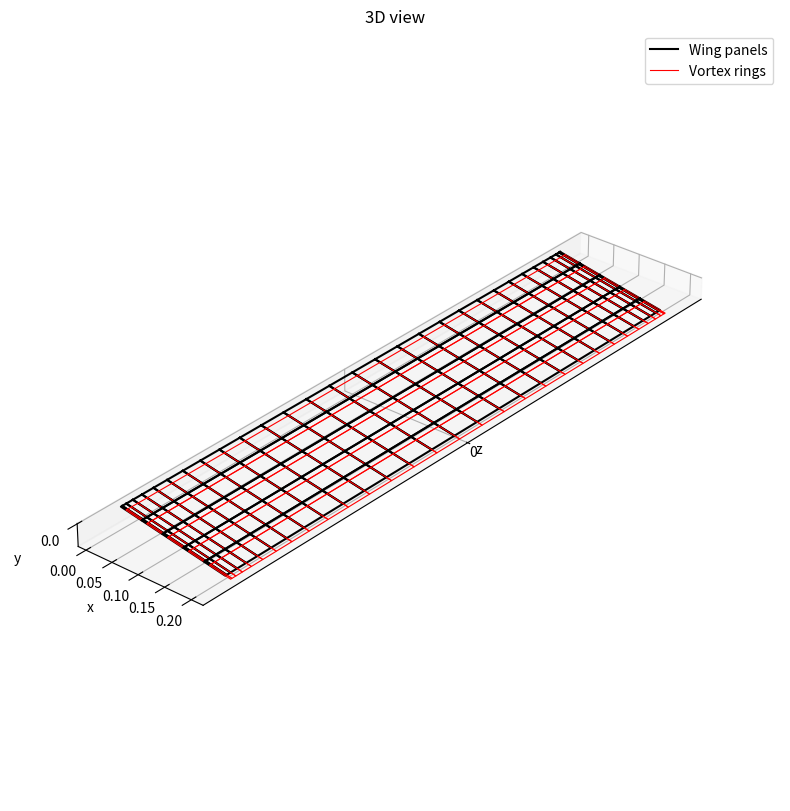
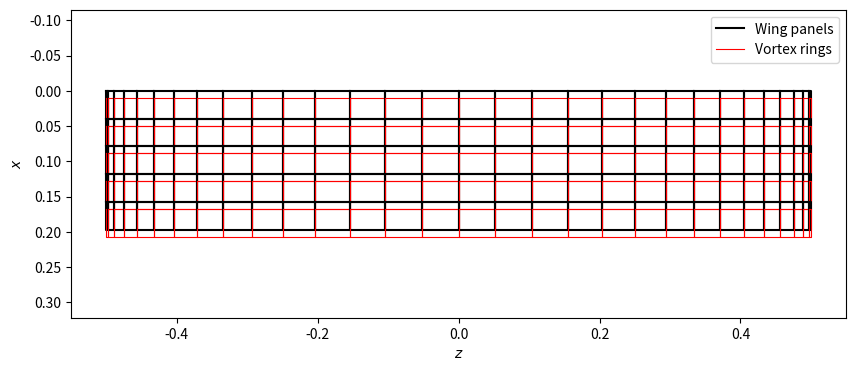

Recreate these plots in Python, in order. (Note: this script raises an exception after producing the figures.)
## Packages Import
%matplotlib widget
import copy
import time
import numpy             as np
import matplotlib.pyplot as plt
from matplotlib.ticker import MultipleLocator

class VLMPanel:
    """
    Vortex Lattice Method panel with ring vortex
    """
    #--------------------#
    #   Initialization   #
    #--------------------#
    def __init__(self, p, v, w, b):
        """
        Panel is of quadrilateral shape and vertices must be ordered from root
        position on leading-edge proceeding in counterclockwise direction.
        The pannel can be a wing pannel (with an offset ring) or a wake pannel (with the ring being the pannel)
        """
        # Wing geometry
        self.span = b       # wing span [m]

        # nature of the pannel (wing or wake)
        self.nature = w        # 0 for wing, 1 for wake

        # Panel geometry
        self.pnt    = p        # panel vertices
        self.ctr    = None     # control point
        self.normal = None     # normal direction
        self.chord  = None     # chord length [m]
        self.width  = None     # pannel width [m]
        self.area   = None     # panel area   [m**2]
        
        # Vortex parameters
        self.vrt = v            # ring vortex points
        self.bound = None       # length of the bound segment in the y axis

        if self.nature == 0 :
            self._get_panel_geom()
      
    #-------------#
    #   Methods   #
    #-------------#
    def _get_panel_geom(self):
        """
        Compute panel geometric parameters such as control point position, normal
        versor, chord length, width and area, starting from panel's vertices.
        """
        p = self.pnt
        v = self.vrt
        # Compute representative panel's geometric parameters
        c_avg = 0.5 * (np.linalg.norm(p[2] - p[1]) + np.linalg.norm(p[3] - p[0]))  # average chord length
        w_avg = 0.5 * (np.linalg.norm(p[2] - p[3]) + np.linalg.norm(p[1] - p[0]))  # average width

        # Compute position of control point
        cp = (p[0] + p[1] + 3*p[3] + 3*p[2])/8    # three-quarter line

        # Compute normal versor and panel surface
        ai = np.zeros(3)
        for i, pi in enumerate(p):
            qi = p[(i + 1) % len(p)]
            ai += np.cross(pi, qi)
        av = 0.5 * ai
        a = np.linalg.norm(av)
        if a > 0.0:
            n = av / a
        else:
            #Degenerate cells with zero area
            print(f"Degenerate panel {i} with {len(p)} vertices")

        b = v[1] - v[0]

        self.bound  = b[2]
        self.ctr    = cp
        self.normal = n
        self.chord  = c_avg
        self.width  = w_avg
        self.area   = a


class VLMSolver:
    """
    Vortex Lattice Method solver
    """
    #--------------------#
    #   Initialization   #
    #--------------------#
    def __init__(self, b, c, alpha, lamb, delta, phi, sym, space,
                u_inf, n, m):
        # Wing geometry
        self.span     = b       # wing span                 [m]
        self.chord    = c       # chord lengths             [m]
        self.aoa      = alpha   # angle of attack           [rad]
        self.sweep    = lamb    # quarter-chord sweep angle [rad]
        self.dihedron = delta   # dihedral angle            [rad]
        self.twist    = phi     # twist angle               [rad]
        self.symmetric= sym     # symmetric wing
        self.spacing  = space

        # Flow properties
        self.U = u_inf      # inflow velocity [m/s]

        # Discretization
        self.N = n                  # number of panels in spanwise direction
        self.M = m                  # number of panels in chordwise direction
        self.wing_panels = None     # wing panel objects
        self.wing        = None     # wing ring corner points
        self.wake_panels = None     # wake panel objects
        self.wake        = None     # wake corner points
        self.left_wake   = None     # left wake corner points
        self.right_wake  = None     # right wake corner points
        self.control     = None     # control points
        self.normal      = None     # normals

        # Linear system
        self.A = None       # influence coefficient matrix
        self.D = None       # influence coef matrix with only the streamwise segments
        self.b = None       # right hand side
        self.gamma      = None   # wing vorteces strentgh
        self.gamma_wake = None   # wake vorteces strentgh

    #-------------#
    #   Methods   #
    #-------------#
    def _unit_rot(self, v, theta, ax):
        """
        Elemental clockwise rotation of the reference system axes.
        
        Input:
        v     -> vector componets - shape: (N, 3)
        theta -> rotation angle - clockwise rotation: theta>0
        ax    -> rotation axis index
        """
        # Assemble rotation matrix
        rot = np.zeros((3, 3))  # rotation matrix, v[0
        # diagonal elements
        rot[ax, ax] = 1.0
        rot[ax-1, ax-1] = np.cos(theta)
        rot[ax-2, ax-2] = np.cos(theta)
        # extra-diagonal elements
        rot[ax-2, ax-1] = -np.sin(theta)
        rot[ax-1, ax-2] = np.sin(theta)

        # Apply rotation
        v_rot = np.sum(rot[None, :, :] * v[:, None, :], axis=2)
        return v_rot


    def _build_mesh(self):
        """
        Discretization of the wing by a finite number of lattices.
        """
        m = self.M
        n = self.N
        b     = self.span
        alpha = self.aoa
        lamb  = self.sweep
        delta = self.dihedron
        phi   = self.twist
        c     = self.chord
        # Leading-edge length of the semi-wing
        le = (0.5 * b)
        s_min, s_max = 0.0, le
        # Spanwise wing discretization
        if self.spacing :
            if self.symmetric :
                theta = np.linspace(np.pi/2, np.pi, (n+1))
                s = le*(-np.cos(theta))
            else :
                theta = np.linspace(0, np.pi, (n+1))
                s = le*(1-np.cos(theta))/2
        else :
            s = np.linspace(s_min, s_max, (n+1))    # leading-edge coordinates
        phi_j = 2*s*phi/b                                                           # spanwise twist distribution
        s = np.tile(s,m+1)
        # Chordwise wing panels discretiration
        i = np.arange(m+1)[:, None]
        j = c[None, :]
        ch = (i/m) * j
        one = np.ones_like(i)
        ch = ch - one*(j/2) + c[0]/2    
        ch = ch.ravel()
        # applying the twist
        x_quarter = c[0]/2 - c/4                                                    # usually the twist is applied around the quarter chord point
        x_quarter = (one*x_quarter[None, :]).ravel()                                # broadcasting, each j section got its quarter chord position
        p_quarter = np.column_stack((ch - x_quarter, np.zeros_like(s), s))          # grid where each j section is in the local frame with the quarter chord point as x origin
        idx = np.arange((m+1)*(n+1)).reshape(m+1, n+1)
        for j in range(n+1):    
            p_quarter[idx[:,j]] = self._unit_rot(p_quarter[idx[:,j]], -phi_j[j], 2)                   # twisted frame for each section
        # Change panels corner points of frame
        p_wing  = np.column_stack((p_quarter[:,0] + x_quarter, p_quarter[:,1], p_quarter[:,2]))       # wing frame
        p_swept = np.column_stack((p_wing[:,2]*np.tan(lamb)+p_wing[:,0],p_wing[:,1],p_wing[:,2]))     # swept frame
        p_yaw   = self._unit_rot(p_swept, -delta, 0)                                                  # yawed frame
        p_earth = self._unit_rot(p_yaw,  -alpha, 2)                                                   # earth frame
        # Ring vertices
        r_wing = copy.copy(p_wing)
        for j in range(n+1):
            for i in range(m):
                r_wing[i*(n+1)+j][0] += (r_wing[(i+1)*(n+1)+j][0]-r_wing[i*(n+1)+j][0]) * 0.25        # one quarter chord offset
            r_wing[m*(n+1)+j][0] += (r_wing[m*(n+1)+j][0]-r_wing[(m-1)*(n+1)+j][0])/3
        # Change of frame
        r_swept = np.column_stack((r_wing[:,2]*np.tan(lamb)+r_wing[:,0],r_wing[:,1],r_wing[:,2]))     # swept frame
        r_yaw   = self._unit_rot(r_swept, -delta, 0)                                                  # yawed frame
        r_earth = self._unit_rot(r_yaw,  -alpha, 2)                                                   # earth frame
        # take care of the symmetry
        if self.symmetric :
            x_sym, y_sym, z_sym = np.array([]), np.array([]), np.array([])
            for i in range(m+1):
                x_sym = np.concatenate([x_sym, p_earth[i*(n+1):(i+1)*(n+1),0][::-1],p_earth[i*(n+1)+1:(i+1)*(n+1):,0]])
                y_sym = np.concatenate([y_sym, p_earth[i*(n+1):(i+1)*(n+1),1][::-1],p_earth[i*(n+1)+1:(i+1)*(n+1):,1]])
                z_sym = np.concatenate([z_sym, -p_earth[i*(n+1):(i+1)*(n+1),2][::-1],p_earth[i*(n+1)+1:(i+1)*(n+1):,2]])
            p_earth = np.column_stack((x_sym, y_sym, z_sym))
            x_sym, y_sym, z_sym = np.array([]), np.array([]), np.array([])
            for i in range(m+1):
                x_sym = np.concatenate([x_sym, r_earth[i*(n+1):(i+1)*(n+1),0][::-1],r_earth[i*(n+1)+1:(i+1)*(n+1):,0]])
                y_sym = np.concatenate([y_sym, r_earth[i*(n+1):(i+1)*(n+1),1][::-1],r_earth[i*(n+1)+1:(i+1)*(n+1):,1]])
                z_sym = np.concatenate([z_sym, -r_earth[i*(n+1):(i+1)*(n+1),2][::-1],r_earth[i*(n+1)+1:(i+1)*(n+1):,2]])
            r_earth = np.column_stack((x_sym, y_sym, z_sym))
            self.N  = 2*n
            n       = self.N
        self.wing = r_earth
        panels = []     # list of panel objects
        for i in range(m):
            for j in range(n):
                pnt = [p_earth[i*(1+n)+j],
                    p_earth[i*(n+1)+j+1],
                    p_earth[(i+1)*(n+1)+j+1],
                    p_earth[(i+1)*(n+1)+j]]    # ordered panel vertices    
                vtx = [r_earth[i*(1+n)+j],
                    r_earth[i*(n+1)+j+1],
                    r_earth[(i+1)*(n+1)+j+1],
                    r_earth[(i+1)*(n+1)+j]]    # ordered ring vertices
                panels.append(VLMPanel(p=pnt, v=vtx, w=0, b=b))
        self.wing_panels = panels
        self.wake_panels = []
        self.wake        = []
        self.control     = np.array([ni.ctr for ni in self.wing_panels])
        self.normal      = np.array([ni.normal for ni in self.wing_panels])

    def _induced_velocity (self,p,c1,c2,gamma):
        """
        Return the velocity induced by the vortex segments [c1, c2], of strentgh gamma,
        at the point p
        """
        r1 = p[:, None, :] - c1[None, :, :]    # (N,M,3)
        r2 = p[:, None, :] - c2[None, :, :]    # (N,M,3)
        r0 = c2[None, :, :] - c1[None, :, :]   # (1,M,3)
        r1_norm = np.linalg.norm(r1, axis=2)   # (N,M)
        r2_norm = np.linalg.norm(r2, axis=2)
        cross = np.cross(r1, r2)                # (N,M,3)
        cross_norm2 = np.sum(cross**2, axis=2)  # (N,M)
        eps = 1e-12
        r1_norm_safe = np.where(r1_norm < eps, 1.0, r1_norm)
        r2_norm_safe = np.where(r2_norm < eps, 1.0, r2_norm)
        cross_norm2_safe = np.where(cross_norm2 < eps, 1.0, cross_norm2)
        mask = ((r1_norm > eps) &(r2_norm > eps) &(cross_norm2 > eps))  # if one point is on the segment, its induced velocity is 0
        # terme entre parenthèses
        term = np.sum(r0 * (r1 / r1_norm_safe[:, :, None] - r2 / r2_norm_safe[:, :, None]), axis=2)  # (N,M)
        coeff = gamma[None, :] / (4 * np.pi)
        v = coeff[:, :, None] * (cross / cross_norm2_safe[:, :, None]) * term[:, :, None]
        v[~mask] = 0
        return np.sum(v, axis=1)  # (N,3)
    
    def _vectorize (self, grid, gamma, n) :
        """
        Transform the grid corner points into two array of points that define all
        the segments, needed for the _induced_velocity function, and the circulation
        of each segment
        """
        m = round(np.size(grid)/(3*(n+1)))-1
        idx = np.arange((m+1)*(n+1)).reshape(m+1, n+1)          # reshape for building the segments points
        c1_j = grid[idx[:, :-1]]                                # spanwise segments
        c2_j = grid[idx[:, 1:]]
        c1_i = grid[idx[:-1, :]]                                # chordwise segments
        c2_i = grid[idx[1:, :]]
        c1 = np.concatenate([c1_j.reshape(-1,3), c1_i.reshape(-1,3)])
        c2 = np.concatenate([c2_j.reshape(-1,3), c2_i.reshape(-1,3)])
        gamma = gamma.reshape(m, n)
        gamma_seg_j =  gamma[1:, :] - gamma[:-1, :]
        gamma_seg_j_full = np.vstack([gamma[0, :], gamma_seg_j, -gamma[-1, :]])  # shape (m+1, n)
        gamma_seg_i =  -gamma[:, 1:] + gamma[:, :-1]
        gamma_seg_i_full = np.hstack([-gamma[:, [0]], gamma_seg_i, gamma[:, [-1]]])  # shape (m, n+1)
        gamma_seg = np.concatenate([gamma_seg_j_full.ravel(), gamma_seg_i_full.ravel()])
        return c1, c2, gamma_seg

    def _build_A (self):
        """
        Construct the influence coefficients matrix A and 
        D the influence coef matrix with only the streamwise segments, usefull for drag computation
        """
        m, n = self.M, self.N
        ctrl = self.control
        norm = self.normal
        A = np.zeros((n*m,n*m))
        D = np.zeros((n*m,n*m))        
        for j, vj in enumerate(self.wing_panels):
            v = vj.vrt
            c1 = np.array([v[1], v[3]]).reshape(-1,3)                   # streamwise segments influence
            c2 = np.array([v[2], v[0]]).reshape(-1,3)
            v_ring =  self._induced_velocity(ctrl, c1, c2, np.array([1,1]))
            D[:,j] = np.sum(v_ring * norm, axis=1)
            c1 = np.array([v[0], v[2]]).reshape(-1,3)                   # chordwise segments influence
            c2 = np.array([v[1], v[3]]).reshape(-1,3)
            v_ring = v_ring + self._induced_velocity(ctrl, c1, c2, np.array([1,1]))
            A[:,j] = np.sum(v_ring * norm, axis=1)
        self.D = D
        self.A = A

    def _build_b (self, gamma_wake, gamma_l_wake, gamma_r_wake):
        """ 
        Construct the RHS b

        Input :
            -> gamma_wake the vortex strentgh of each wake ring
        """
        m, n   = self.M, self.N
        wake   = self.wake
        l_wake = self.left_wake
        r_wake = self.right_wake
        u_inf  = self.U
        ctrl   = self.control
        u_inf  = np.tile(u_inf, (m*n, 1))
        normal = self.normal
        b = np.zeros(m*n)
        if np.size(wake) == 0 :
            v = np.tile(np.array([0,0,0]), (m*n,1))
        else :
            c1, c2, gamma_v      = self._vectorize(wake, gamma_wake, n)
            c1_l, c2_l, gamma_vl = self._vectorize(l_wake, gamma_l_wake, round(gamma_r_wake.size/m))
            c1_r, c2_r, gamma_vr = self._vectorize(r_wake, gamma_r_wake, round(gamma_r_wake.size/m))
            v = ( self._induced_velocity(ctrl, c1, c2, gamma_v) 
                 + self._induced_velocity(ctrl, c1_l, c2_l, gamma_vl)
                 + self._induced_velocity(ctrl, c1_r, c2_r, gamma_vr) )
        b = -np.sum((v + u_inf) * normal, axis=1)
        self.b = b
    
    def _lift (self):
        """
        Compute the total lift of the wing
        """
        n     = self.N
        gamma = self.gamma
        u_inf = self.U
        gam_j = np.zeros(n)
        L = 0
        for k, pk in enumerate(self.wing_panels):
            if k < n :          # Leading edge computation
                gam_j[k%n] += gamma[k]
                L += gamma[k]*pk.bound
            else :
                gam_j[k%n] += (gamma[k] - gamma[k-n])
                L += (gamma[k] - gamma[k-n])*pk.bound
        return -L*u_inf[0], -gam_j
        
    def _secondary_computation (self):
        m, n    = self.M, self.N
        u_inf   = self.U
        wake    = self.wake
        l_wake  = self.left_wake
        r_wake  = self.right_wake
        wing    = self.wing
        gamma   = self.gamma
        gamma_w = self.gamma_wake
        u_inf   = np.tile(u_inf, (n*m, 1))
        circ    = gamma - np.concatenate([np.zeros(n), gamma[:n*(m-1)]])     # circulation at each bound segment
        width   = []                                                         # bound vortex lentgh of each wing ring
        points  = []                                                         # mid bound vortex points
        for i,p in enumerate(self.wing_panels):
            width.append(p.vrt[1]-p.vrt[0])
            points.append((p.vrt[0] + p.vrt[1])/2)
        width  = np.array(width)
        points = np.array(points)
        n_w = round(len(l_wake)/(m+1))-1
        grid      = np.concatenate([wing[:m*(n+1)], wake])
        gamma_tot = np.concatenate([gamma, gamma_w[0]])
        c1, c2, gamma_v      = self._vectorize(grid, gamma_tot, n)        # wing + trailing edge wake
        c1_l, c2_l, gamma_vl = self._vectorize(l_wake, gamma_w[1], n_w)   # left tip wake
        c1_r, c2_r, gamma_vr = self._vectorize(r_wake, gamma_w[2], n_w)   # right tip wake
        c1 = np.concatenate([c1, c1_l, c1_r])
        c2 = np.concatenate([c2, c2_l, c2_r])
        gamma_v = np.concatenate([gamma_v, gamma_vl, gamma_vr])
        F_tot   = np.sum( np.cross(u_inf + self._induced_velocity(points, c1, c2, gamma_v), circ[:,None]*width), axis = 0 )
        return F_tot[1]

    def _time_sim(self, t, dt):
        """ 
        Do the time stepping simulation with the wake relaxation
        """
        # Initialization
        u_inf = self.U
        m, n  = self.M, self.N
        # we memorize the wake ring strentgh
        gamma_wake   = []  
        gamma_l_wake = np.array([])
        gamma_r_wake = np.array([])  
        self._build_mesh()
        n = self.N
        wing = self.wing
        self._build_A()
        A = self.A
        inv_A = np.linalg.inv(A)
        self._build_b(gamma_wake, [], [])
        b = self.b
        Gamma = inv_A @ b                  
        Te     = wing[-(n+1):]                                    # get the trailing edge for the shedding
        L_tip  = wing.reshape(m+1, n+1, 3)[:,0,:].reshape(m+1,3)  # get the left tip
        R_tip  = wing.reshape(m+1, n+1, 3)[:,n,:].reshape(m+1,3)  # get the left tip
        wake   = Te
        l_wake = L_tip
        r_wake = R_tip
        for s in range(round(t/dt)):
            # simulate the wing advancement
            wake   = wake + dt*u_inf
            l_wake = l_wake + dt*u_inf
            r_wake = r_wake + dt*u_inf
            # shed one row of ring
            wake   = np.concatenate([Te, wake])
            l_wake = np.hstack([l_wake.reshape(m+1, s+1, 3), L_tip.reshape(m+1, 1, 3)]).reshape(-1, 3)
            r_wake = np.hstack([R_tip.reshape(m+1, 1, 3), r_wake.reshape(m+1, s+1, 3)]).reshape(-1, 3)
            # store the vorteces strentgh of the wake
            gamma_wake   = np.concatenate([Gamma[-(n):], gamma_wake])
            gamma_l_wake = np.hstack([gamma_l_wake.reshape(m, s), Gamma.reshape(m, n)[:,0].reshape(m, 1)]).ravel()
            gamma_r_wake = np.hstack([Gamma.reshape(m, n)[:,n-1].reshape(m, 1), gamma_r_wake.reshape(m, s)]).ravel()
            self.wake       = wake
            self.left_wake  = l_wake
            self.right_wake = r_wake
            # update the right hand side and gamma copmutation
            self._build_b(gamma_wake, gamma_l_wake, gamma_r_wake)
            Gamma = inv_A @ self.b 
            # simulate the wake rollup
            grid      = np.concatenate([wing[:m*(n+1)], wake])
            gamma_tot = np.concatenate([Gamma, gamma_wake])
            c1, c2, gamma_v      = self._vectorize(grid, gamma_tot, n)          # wing + trailing edge wake
            c1_l, c2_l, gamma_vl = self._vectorize(l_wake, gamma_l_wake, s+1)   # left tip wake
            c1_r, c2_r, gamma_vr = self._vectorize(r_wake, gamma_r_wake, s+1)   # right tip wake
            c1 = np.concatenate([c1, c1_l, c1_r])
            c2 = np.concatenate([c2, c2_l, c2_r])
            gamma_v = np.concatenate([gamma_v, gamma_vl, gamma_vr])
            wake   = wake + np.concatenate([np.zeros_like(Te), dt*self._induced_velocity(wake[n+1:], c1, c2, gamma_v)])
            l_wake = l_wake + np.hstack([
                dt*self._induced_velocity(l_wake.reshape(m+1, s+2, 3)[:,:s+1].reshape(-1, 3), c1, c2, gamma_v).reshape(m+1, s+1, 3),
                np.zeros_like(L_tip.reshape(m+1,1,3))
                ]).reshape(-1, 3)
            r_wake = r_wake + np.hstack([
                np.zeros_like(R_tip.reshape(m+1,1,3)), 
                dt*self._induced_velocity(r_wake.reshape(m+1, s+2, 3)[:,1:].reshape(-1, 3), c1, c2, gamma_v).reshape(m+1, s+1, 3),
                ]).reshape(-1, 3)
        self.wake       = wake
        self.left_wake  = l_wake
        self.right_wake = r_wake
        self.gamma      = Gamma
        self.gamma_wake = [gamma_wake, gamma_l_wake, gamma_r_wake]
        # build wake_panels, usefull for plotting
        panels = []
        for i in range(round(len(wake)/(n+1))-1):
            for j in range(n):
                pnt = [wake[i*(1+n)+j],
                    wake[i*(n+1)+j+1],
                    wake[(i+1)*(n+1)+j+1],
                    wake[(i+1)*(n+1)+j]]    # ordered panel vertices  
                panels.append(VLMPanel(p=pnt, v=pnt, w=1, b=b))
        n = round(len(l_wake)/(m+1))-1
        for i in range(m):
            for j in range(n):
                pnt = [l_wake[i*(1+n)+j],
                    l_wake[i*(n+1)+j+1],
                    l_wake[(i+1)*(n+1)+j+1],
                    l_wake[(i+1)*(n+1)+j]]    # ordered panel vertices  
                panels.append(VLMPanel(p=pnt, v=pnt, w=1, b=b))
                pnt = [r_wake[i*(1+n)+j],
                    r_wake[i*(n+1)+j+1],
                    r_wake[(i+1)*(n+1)+j+1],
                    r_wake[(i+1)*(n+1)+j]]    # ordered panel vertices  
                panels.append(VLMPanel(p=pnt, v=pnt, w=1, b=b))
        self.wake_panels = panels



## Utilities

def chord_fn(n, ar, b, sym, space, shape, lam=2):
    """
    Return chord length distribution along spanwise direction according to the
    desired planform shape.

    Input:
        n     -> number of spanwise pannels
        c0    -> root chord length
        b     -> wing span
        delta -> dihedral angle
        sym   -> simmetry
        space -> uniform or cosin spanwise spacing
        shape -> wing planform
    """
    le = (0.5 * b)
    s_min, s_max = 0.0, le
    if space :
        if sym :
            theta = np.linspace(np.pi/2, np.pi, n)
            s = le*(-np.cos(theta))
        else :
            theta = np.linspace(0, np.pi, n)
            s = le*(1-np.cos(theta))/2
    else :
        s = np.linspace(s_min, s_max, n)
    match shape:
        case "rectangular":
            c = b/ar * np.ones(n)
        case "elliptical":
            c = 4*b/(np.pi*ar) * np.sqrt(1 - (s/le)**2)
        case "tapered":
            c = - s*4*(lam - 1)/(ar*(lam + 1)) + 4*le*lam/(ar*(lam + 1))
    return c




## Parameters Definition

# Wing geometry
B = 1        # wing span                 [m]
AR = 5       # aspect ration             [-]
ALPHA  = 10   # angle of attack           [deg] - positive definite for counterclockwise rotations about z-axis
LAMBDA = 0   # middle-chord sweep angle  [deg] - positive definite for counterclockwise rotations about x-axis  Y-AXIS
DELTA  = 0    # dihedral angle            [deg] - positive definite for rotations oriented towards positive y-axis  X-AXIS, négatif pour dyhedre classique 
PHI    = 0    # twist tip angle           [deg] - negative for washout

SYM   = True           # symmetric wing configuration
SPACE = True         # spacing distribution, False = uniform, True = cos
SHAPE = "rectangular"      # shape of the wing

# Flow properties
U = 1.0     # inflow velocity [m/s]

# Wing discretization
N = 15     # number of panels in spanwise direction
M = 5      # number of panels in chordwise direction

# Time simulation parameters
T  = 0      # length of the simulation in s
DT = 0.5    # time step lentgh 




## Time stepping algorithm 
vlm = VLMSolver(b=B,
                c=chord_fn((N+1), AR, B, SYM, SPACE, SHAPE),
                alpha=np.deg2rad(ALPHA),
                lamb=np.deg2rad(LAMBDA),
                delta=np.deg2rad(DELTA),
                phi=np.deg2rad(PHI),
                sym=SYM,
                space=SPACE,
                u_inf=np.array([U, 0.0, 0.0]),
                n=N,m=M)
#vlm._build_mesh()
t0 = time.time()
vlm._time_sim(t=T, dt=DT)
t1 = time.time()
# plot
fig_3d = plt.figure(figsize=(14, 8),constrained_layout=True)
fig    = plt.figure(figsize=(10,4))
ax1 = fig.add_subplot()
ax4 = fig_3d.add_subplot(111, projection='3d')
for i, panel in enumerate(vlm.wing_panels):
        pnt    = copy.copy(panel.pnt)
        vrt    = copy.copy(panel.vrt)
        # Close the polygon shape
        pnt.append(pnt[0])
        pnt_plt = np.array(pnt)
        vrt.append(vrt[0])
        vrt_plt = np.array(vrt)

        # Plot lattice
        if i==0 :               # In order to have just one legend
                ax1.plot(pnt_plt[:, 2], pnt_plt[:, 0], color='black', label='Wing panels')
                ax1.plot(vrt_plt[:, 2], vrt_plt[:, 0], color='red', lw = 0.8, label='Vortex rings')
                # 3D plot
                ax4.plot(pnt_plt[:, 2], pnt_plt[:, 0], pnt_plt[:, 1], color='black', label='Wing panels')
                ax4.plot(vrt_plt[:, 2], vrt_plt[:, 0], vrt_plt[:, 1], color='red', lw=0.8, label='Vortex rings')
        else :
                ax1.plot(pnt_plt[:, 2], pnt_plt[:, 0], color='black')
                ax1.plot(vrt_plt[:, 2], vrt_plt[:, 0], color='red', lw = 0.8)
                # 3D plot
                ax4.plot(pnt_plt[:, 2], pnt_plt[:, 0], pnt_plt[:, 1], color='black')
                ax4.plot(vrt_plt[:, 2], vrt_plt[:, 0], vrt_plt[:, 1], color='red', lw=0.8)
for i, panel in enumerate(vlm.wake_panels):
        pnt    = copy.copy(panel.pnt)
        # Close the polygon shape
        pnt.append(pnt[0])
        pnt_plt = np.array(pnt)
        # Plot lattice
        if i==0 :               # In order to have just one legend
                # 3D plot
                ax4.plot(pnt_plt[:, 2], pnt_plt[:, 0], pnt_plt[:, 1], color='blue', lw=0.6, label='Wake panels')
        else :
                # 3D plot
                ax4.plot(pnt_plt[:, 2], pnt_plt[:, 0], pnt_plt[:, 1], color='blue', lw=0.6)    

x_lim = ax1.get_xlim()
y_lim = ax1.get_ylim()
ax1.set_xlabel("$z$")
ax1.set_ylabel("$x$")
ax1.set_xlim(x_lim[0],x_lim[1])
ax1.set_ylim(y_lim[1],y_lim[0])
ax1.axis('equal')
ax1.legend()
ax4.view_init(elev=30, azim=40)
x_lim = ax4.get_xlim3d()
y_lim = ax4.get_ylim3d()
z_lim = ax4.get_zlim3d()
ax4.set_xlim(x_lim[0],x_lim[1])
ax4.set_ylim(y_lim[0],y_lim[1]) 
ax4.set_zlim(z_lim[0],z_lim[1])
ax4.set_box_aspect([-x_lim[0]+x_lim[1],-y_lim[0]+y_lim[1],-z_lim[0]+z_lim[1]])
ax4.set_xlabel("z", fontstyle='italic')
ax4.set_ylabel("x", fontstyle='italic')
ax4.set_zlabel("y", fontstyle='italic')
ax4.xaxis.set_major_locator(MultipleLocator(1))
ax4.zaxis.set_major_locator(MultipleLocator(0.1))

ax4.set_title('3D view')
ax4.legend()

t2 = time.time()
print("Computation time : ",t1-t0)
print("Plotting time    : ",t2-t1)
s = 0

l = vlm._lift()[0]
print("Lift coefficient : ", 2*l*AR/(B**2))
print("New lift coef    : ", 2*vlm._secondary_computation()*AR/(B**2))

## cirulation distribution
vlm = VLMSolver(b=B,
                c=chord_fn((N+1), AR, B, SYM, SPACE, SHAPE),
                alpha=np.deg2rad(ALPHA),
                lamb=np.deg2rad(LAMBDA),
                delta=np.deg2rad(DELTA),
                phi=np.deg2rad(PHI),
                sym=SYM,
                space=SPACE,
                u_inf=np.array([U, 0.0, 0.0]),
                n=N,m=M)
vlm._time_sim(t=T, dt=DT)
fig = plt.figure(figsize=(8, 5),constrained_layout=True)
ax = fig.add_subplot()
l, gam_j = vlm._lift()
gam_max = 2*B*np.deg2rad(ALPHA)/(1+AR/2)
gam_max2= np.max(gam_j)
z = vlm.wing[:(vlm.N+1),[2]]
z = z[:-1] + (z[1:]-z[:-1])/2
gam_the = gam_max*np.sqrt(1 - (2*z/B)**2)
gam_the2= gam_max2*np.sqrt(1 - (2*z/B)**2)
ax.plot(z, gam_j, label="VLM circulation distribution", color='black')
ax.plot(z, gam_the2, label='Elliptical distribution with vlm magnitude', color='orange' )
ax.plot(z, gam_the, label='Theorical elliptical distribution', color='blue')
ax.set_xlabel(r'$z$',)
ax.set_ylabel(r'$\gamma$')
ax.grid()
ax.legend()

## Cl versus alpha
alpha = np.linspace(0,16,17)
T = np.linspace(1,12,12)
cl    = []
for t in T :
    vlm = VLMSolver(b=B,
                c=chord_fn((N+1), AR, B, SYM, SPACE, SHAPE),
                alpha=np.deg2rad(ALPHA),
                lamb=np.deg2rad(LAMBDA),
                delta=np.deg2rad(DELTA),
                phi=np.deg2rad(PHI),
                sym=SYM,
                space=SPACE,
                u_inf=np.array([U, 0.0, 0.0]),
                n=N,m=M)
    vlm._time_sim(t, 0.5)
    l = vlm._secondary_computation()
    cl.append(2*l*AR/(B**2))
print(T)
print(cl)
cl    = []
for t in T :
    vlm = VLMSolver(b=B,
                c=chord_fn((N+1), AR, B, SYM, SPACE, SHAPE),
                alpha=np.deg2rad(ALPHA),
                lamb=np.deg2rad(LAMBDA),
                delta=np.deg2rad(DELTA),
                phi=np.deg2rad(PHI),
                sym=SYM,
                space=SPACE,
                u_inf=np.array([U, 0.0, 0.0]),
                n=N,m=M)
    vlm._time_sim(t, 0.2)
    l = vlm._secondary_computation()
    cl.append(2*l*AR/(B**2))
print(cl)
cl    = []
for t in T :
    vlm = VLMSolver(b=B,
                c=chord_fn((N+1), AR, B, SYM, SPACE, SHAPE),
                alpha=np.deg2rad(ALPHA),
                lamb=np.deg2rad(LAMBDA),
                delta=np.deg2rad(DELTA),
                phi=np.deg2rad(PHI),
                sym=SYM,
                space=SPACE,
                u_inf=np.array([U, 0.0, 0.0]),
                n=N,m=M)
    vlm._time_sim(t, 0.1)
    l = vlm._secondary_computation()
    cl.append(2*l*AR/(B**2))
print(cl)
cl    = []
for t in T :
    vlm = VLMSolver(b=B,
                c=chord_fn((N+1), AR, B, SYM, SPACE, SHAPE),
                alpha=np.deg2rad(ALPHA),
                lamb=np.deg2rad(LAMBDA),
                delta=np.deg2rad(DELTA),
                phi=np.deg2rad(PHI),
                sym=SYM,
                space=SPACE,
                u_inf=np.array([U, 0.0, 0.0]),
                n=N,m=M)
    vlm._time_sim(t, 0.05)
    l = vlm._secondary_computation()
    cl.append(2*l*AR/(B**2))
print(cl)
